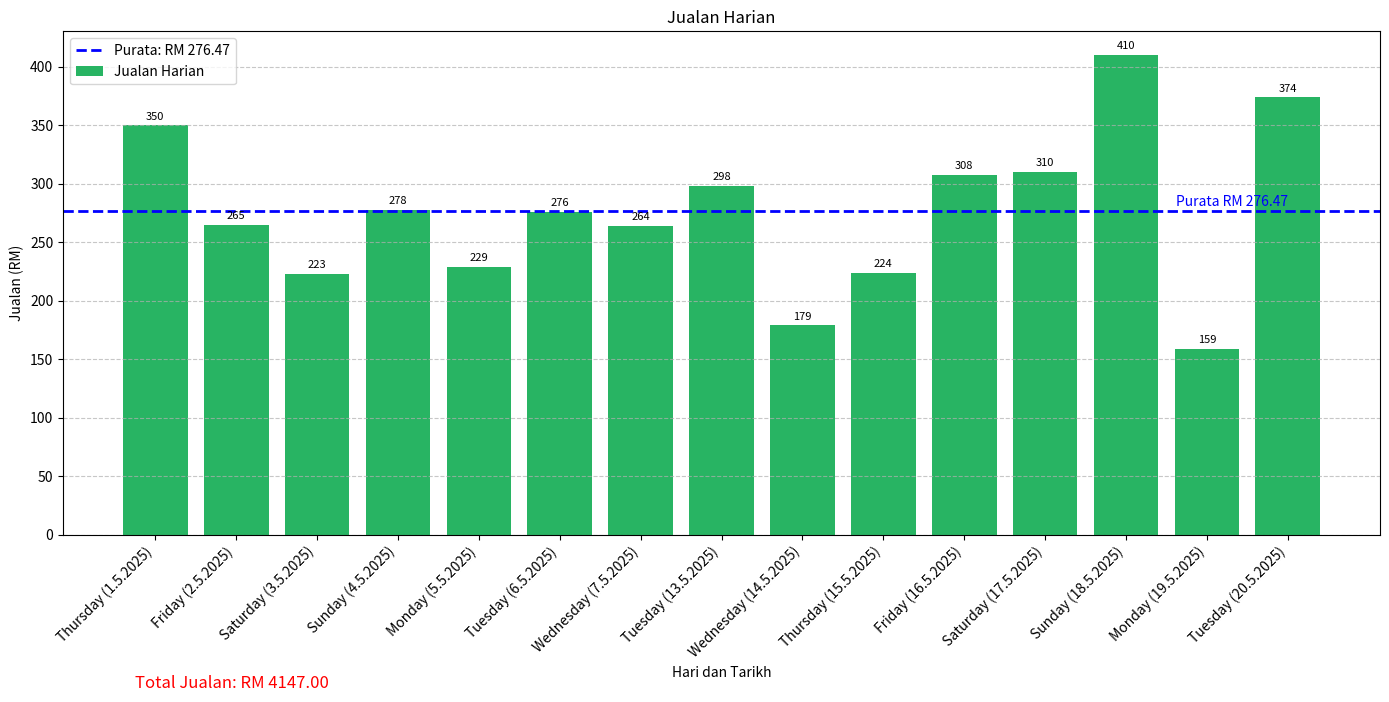

Python code for this plot:
import matplotlib.pyplot as plt
import numpy as np
import datetime

# Data jualan dan QR
sales_data = [
    ("1.5.2025", 350),
    ("2.5.2025", 265),
    ("3.5.2025", 223),
    ("4.5.2025", 278),
    ("5.5.2025", 229),
    ("6.5.2025", 276),
    ("7.5.2025", 264),
    ("13.5.2025", 298),
    ("14.5.2025", 179),
    ("15.5.2025", 224),
    ("16.5.2025", 308),
    ("17.5.2025", 310),
    ("18.5.2025", 410),
    ("19.5.2025", 159),
    ("20.5.2025", 374),
]

# Proses data
label_x = []
sale = []

for date_str, s in sales_data:
    date_obj = datetime.datetime.strptime(date_str, "%d.%m.%Y")
    day_name = date_obj.strftime("%A")  # Dapatkan nama hari dalam English
    label = f"{day_name} ({date_str})"
    label_x.append(label)
    sale.append(s)

# Jumlah dan purata jualan
jumlah_sale = sum(sale)
purata_sale = jumlah_sale / len(sale)

# Plot
fig, ax = plt.subplots(figsize=(14, 7))
x_indexes = np.arange(len(label_x))
color_sale = '#28B463'

ax.bar(x_indexes, sale, color=color_sale, label='Jualan Harian')

# Tambah garis purata
ax.axhline(purata_sale, color='blue', linestyle='--', linewidth=2, label=f'Purata: RM {purata_sale:.2f}')
ax.text(len(sale) - 1, purata_sale + 5, f"Purata RM {purata_sale:.2f}", color='blue', ha='right')

# Label dan grid
ax.set_xlabel("Hari dan Tarikh")
ax.set_ylabel("Jualan (RM)")
ax.set_title("Jualan Harian")
ax.grid(axis='y', linestyle='--', alpha=0.7)
ax.set_xticks(x_indexes)
ax.set_xticklabels(label_x, rotation=45, ha="right")

# Label bar
for i, txt in enumerate(sale):
    ax.text(i, txt + 5, str(txt), ha='center', fontsize=8)

# Total jualan di bawah
fig.text(0.1, 0.01, f"Total Jualan: RM {jumlah_sale:.2f}", fontsize=12, color='red')

# Legend
ax.legend()

plt.tight_layout()
plt.savefig("graf_jualan.png")
plt.show()
